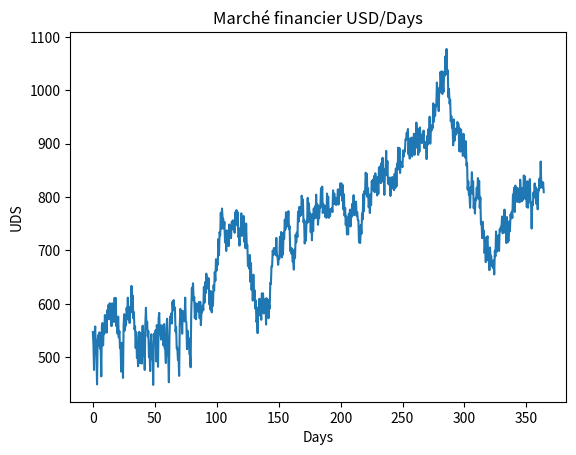

Recreate this plot in Python.
import numpy as np
import matplotlib.pyplot as plt
from random import*


"""Initialisation"""
i:int=0 #temps
lx=[]
ly=[]
x = randint(0, 1000) #somme total mise au debut par les grand investisseur
print(x)
b=x
a=0 #crise
c=0 #compteur
d=365 #nb de jours


"""
L= #liquidité
M=L*P #marketcap poids total de la crypto 
p: #prix du token
si a(=acheteur) achete pour x token.
price impact pi= (x*p*100)/m
si achat p=p+(p*pi)/100
si vente p=p-(pi*p)/100"""

"""Programme"""
for i in range(d):
    if b>=x: #achète
        r = randint(50, 100) #nb aléatoire entre 0 et 1000
        x = x + r #somme des petis investisseurs mettant régulièrement la même somme
        ly.append(x) #liste des points
        lx.append(i) #liste du temps
        c = c + 1 
    if b<x: #vend
        rv = randint(0, 50)#nb aléatoire qui vend
        x = x - rv + r/2 #vend car ça devient benefique + r car il y a toujours les investisseurs a long termes
        ly.append(x)
        lx.append(i)
    if c >= 40: #trop bas trop longtemps
        for i in range(d):
            x=0
            ly.append(x)
            lx.append(i)   
            
    if i%100 ==int: #au fils du temps c'est plus vraiment périodique mais plutot tt les jours ( tous les jours ça ved tous les jours ça achéte)
        x = x - randint(500, 1000)
    if random() <= 0.0001: #facteur aléatoire (comme par exemple covid ou problème au sein du marché) qui entrainerait une crise proba 10%
        while a < 100:
            x = x - randint(50, 100) + r/2 #les personnes quand même confiantes ?
            a= a+1
            ly.append(x) #liste des points
            lx.append(i) #liste du temps
    if random() <= 0.00001: #coup d'euphorie ou annonce importante qui inciterait les investisseur à acheter
        while a < 100:
            x = x + randint(50, 100)
            a= a+1
            ly.append(x) #liste des points
            lx.append(i) #liste du temps        
    if x<b:
        c = c + 1 #compteur
    if b*100>x:
        x = x - randint(50, 100) + r/2 #les personnes quand même confiantes ?
        a= a+1
        ly.append(x) #liste des points
        lx.append(i)
        
        
    #if #si le marché est trop souvent bas il n'y a plus aucun acheteur        


plt.title('''Marché financier USD/Days''')
plt.xlabel('Days')
plt.ylabel('UDS')

x = np.linspace(0,i,len(lx)) #points x entre 
y = np.array(ly)
plt.plot(x, y)
plt.show() # affiche la figure a l'ecran

"""Les investisseurs"""
#Les personnes qui investissent à loong terme, petite somme par mois sans se soucier réelement de l'augmentation, rv
#Les personnes qui investissent à courts terme donc grosse somme direct puis vend petit à petit, 

"""La psychologie"""
#Hope, j'y crois je met beaucoup d'argent 
#Optimism, c'est réel ça monte
#Belief, j'suis confiant je met beacoup d'argent 
#Thrill, exictation j'achète en masse
#Euphorie, on est au pick, très confiant

#Complacency, je suis satisfait je commence à vendre une partie (pas tout et je me prépare pour la prochaine hausse) ou sinon je vend tout et je racheterais plus tard quand le coup sera plus petit
#Anxiety, j'ai tout vendu mais ça ne baisse pas bcp pk?
#Denial, 